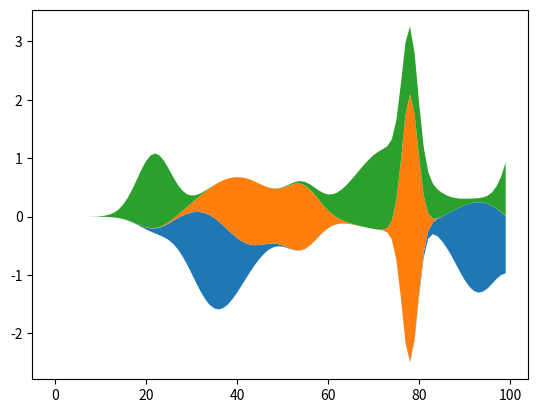

The matplotlib source for this figure:
import matplotlib.pyplot as plt
import numpy as np

np.random.seed(0)


def layers(n, m):
    """
    Return *n* random Gaussian mixtures, each of length *m*.
    """

    def bump(a):
        x = 1 / (.1 + np.random.random())
        y = 2 * np.random.random() - .5
        z = 10 / (.1 + np.random.random())
        for i in range(m):
            w = (i / float(m) - y) * z
            a[i] += x * np.exp(-w * w)

    a = np.zeros((m, n))
    for i in range(n):
        for j in range(5):
            bump(a[:, i])
    return a


d = layers(3, 100)

plt.subplots()
plt.stackplot(range(100), d.T, baseline='wiggle')
plt.show()
